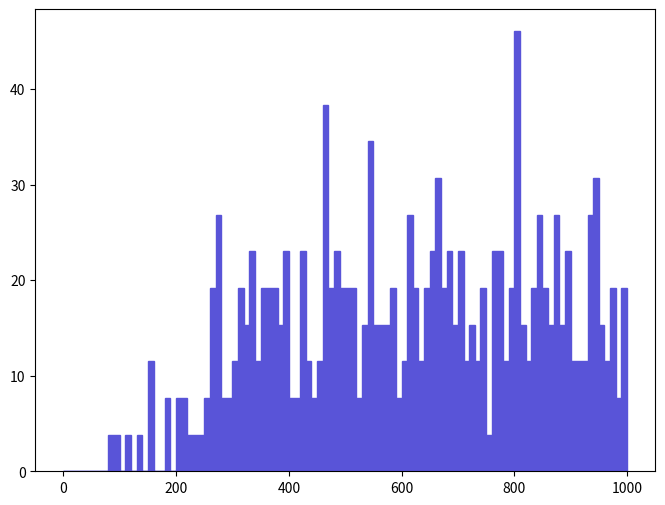

The matplotlib source for this figure: (Note: this script raises an exception after producing the figure.)
def selection_1():

    # Library import
    import numpy
    import matplotlib
    import matplotlib.pyplot   as plt
    import matplotlib.gridspec as gridspec

    # Library version
    matplotlib_version = matplotlib.__version__
    numpy_version      = numpy.__version__

    # Histo binning
    xBinning = numpy.linspace(0.0,1000.0,101,endpoint=True)

    # Creating data sequence: middle of each bin
    xData = numpy.array([5.0,15.0,25.0,35.0,45.0,55.0,65.0,75.0,85.0,95.0,105.0,115.0,125.0,135.0,145.0,155.0,165.0,175.0,185.0,195.0,205.0,215.0,225.0,235.0,245.0,255.0,265.0,275.0,285.0,295.0,305.0,315.0,325.0,335.0,345.0,355.0,365.0,375.0,385.0,395.0,405.0,415.0,425.0,435.0,445.0,455.0,465.0,475.0,485.0,495.0,505.0,515.0,525.0,535.0,545.0,555.0,565.0,575.0,585.0,595.0,605.0,615.0,625.0,635.0,645.0,655.0,665.0,675.0,685.0,695.0,705.0,715.0,725.0,735.0,745.0,755.0,765.0,775.0,785.0,795.0,805.0,815.0,825.0,835.0,845.0,855.0,865.0,875.0,885.0,895.0,905.0,915.0,925.0,935.0,945.0,955.0,965.0,975.0,985.0,995.0])

    # Creating weights for histo: y2_P_0
    y2_P_0_weights = numpy.array([0.0,0.0,0.0,0.0,0.0,0.0,0.0,0.0,3.83713442454,3.83713442454,0.0,3.83713442454,0.0,3.83713442454,0.0,11.5114040736,0.0,0.0,7.67426804909,0.0,7.67426804909,7.67426804909,3.83713442454,3.83713442454,3.83713442454,7.67426804909,19.1856721227,26.8599401718,7.67426804909,7.67426804909,11.5114040736,19.1856721227,15.3485360982,23.0228041473,11.5114040736,19.1856721227,19.1856721227,19.1856721227,15.3485360982,23.0228041473,7.67426804909,7.67426804909,23.0228041473,11.5114040736,7.67426804909,11.5114040736,38.3713442454,19.1856721227,23.0228041473,19.1856721227,19.1856721227,19.1856721227,7.67426804909,15.3485360982,34.5342082209,15.3485360982,15.3485360982,15.3485360982,19.1856721227,7.67426804909,11.5114040736,26.8599401718,19.1856721227,11.5114040736,19.1856721227,23.0228041473,30.6970721964,19.1856721227,23.0228041473,15.3485360982,23.0228041473,11.5114040736,15.3485360982,11.5114040736,19.1856721227,3.83713442454,23.0228041473,23.0228041473,11.5114040736,19.1856721227,46.0456002945,15.3485360982,11.5114040736,19.1856721227,26.8599401718,19.1856721227,15.3485360982,26.8599401718,15.3485360982,23.0228041473,11.5114040736,11.5114040736,11.5114040736,26.8599401718,30.6970721964,15.3485360982,11.5114040736,19.1856721227,7.67426804909,19.1856721227])

    # Creating a new Canvas
    fig   = plt.figure(figsize=(8,6),dpi=80)
    frame = gridspec.GridSpec(1,1)
    pad   = fig.add_subplot(frame[0])

    # Creating a new Stack
    pad.hist(x=xData, bins=xBinning, weights=y2_P_0_weights,\
             label="$signal$", histtype="stepfilled", rwidth=1.0,\
             color="#5954d8", edgecolor="#5954d8", linewidth=1, linestyle="solid",\
             bottom=None, cumulative=False, normed=False, align="mid", orientation="vertical")


    # Axis
    plt.rc('text',usetex=False)
    plt.xlabel(r"$p$ $[ a_{1} a_{2} ]$ $(GeV/c)$ ",\
               fontsize=16,color="black")
    plt.ylabel(r"$\mathrm{Events}$ $(\mathcal{L}_{\mathrm{int}} = 40.0\ \mathrm{fb}^{-1})$ ",\
               fontsize=16,color="black")

    # Boundary of y-axis
    ymax=(y2_P_0_weights).max()*1.1
    ymin=0 # linear scale
    #ymin=min([x for x in (y2_P_0_weights) if x])/100. # log scale
    plt.gca().set_ylim(ymin,ymax)

    # Log/Linear scale for X-axis
    plt.gca().set_xscale("linear")
    #plt.gca().set_xscale("log",nonposx="clip")

    # Log/Linear scale for Y-axis
    plt.gca().set_yscale("linear")
    #plt.gca().set_yscale("log",nonposy="clip")

    # Saving the image
    plt.savefig('../../HTML/MadAnalysis5job_0/selection_1.png')
    plt.savefig('../../PDF/MadAnalysis5job_0/selection_1.png')
    plt.savefig('../../DVI/MadAnalysis5job_0/selection_1.eps')

# Running!
if __name__ == '__main__':
    selection_1()
